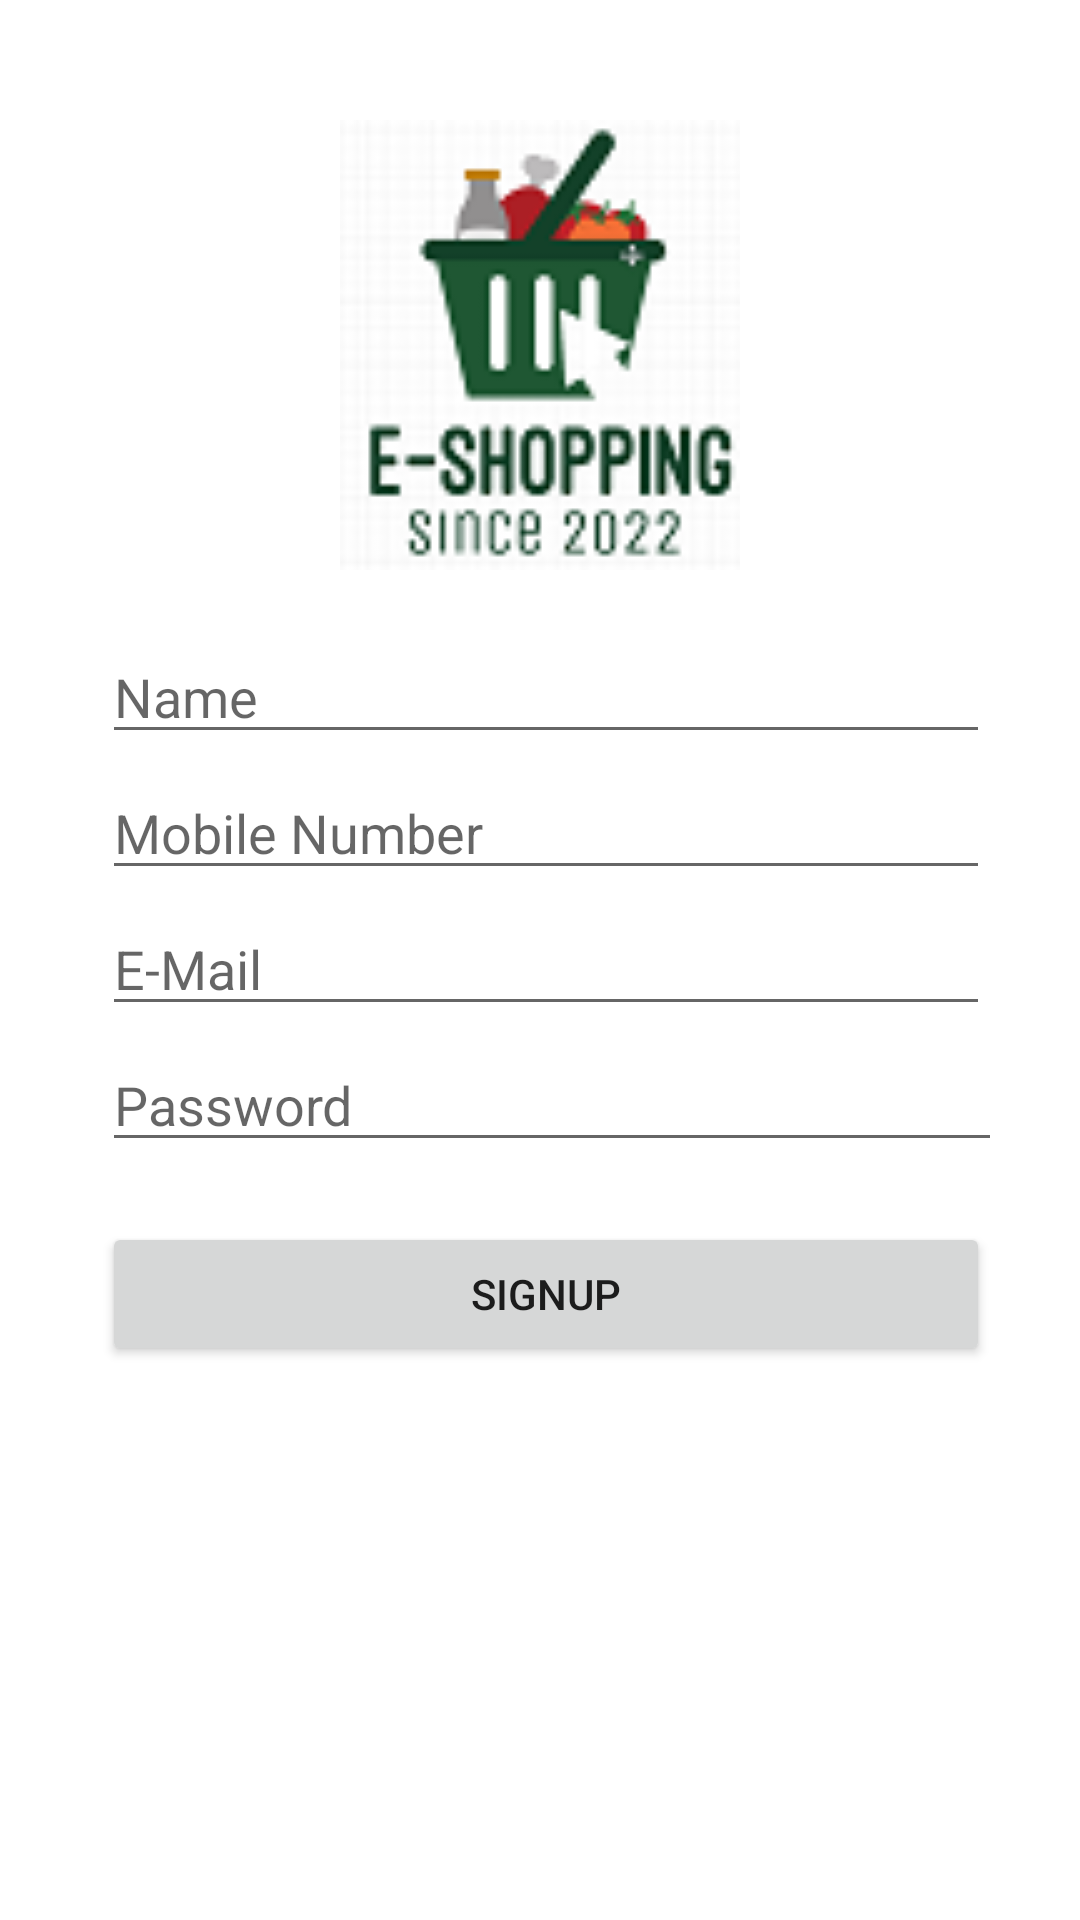

Here is an Android app screen rendered from its layout file. Give the layout XML and the strings, colors and styles it references.
<!-- AndroidManifest.xml: application theme Theme.EShopping -->
<!-- res/layout/activity_signup.xml -->
<?xml version="1.0" encoding="utf-8"?>
<LinearLayout xmlns:android="http://schemas.android.com/apk/res/android"
    xmlns:app="http://schemas.android.com/apk/res-auto"
    xmlns:tools="http://schemas.android.com/tools"
    android:layout_width="match_parent"
    android:layout_height="match_parent"
    android:orientation="vertical">

    <ScrollView
        android:layout_width="match_parent"
        android:layout_height="match_parent">

        <LinearLayout
            android:layout_width="match_parent"
            android:layout_height="match_parent"
            android:layout_marginLeft="10dp"
            android:layout_marginRight="10dp"
            android:orientation="vertical">

            <ImageView
                android:visibility="gone"
                android:id="@+id/img_back"
                android:layout_width="54dp"
                android:layout_height="48dp"
                android:padding="14dp"
                android:layout_marginLeft="10dp"
                app:srcCompat="@mipmap/ic_launcher"

                />

            <ImageView

                android:layout_width="150dp"
                android:layout_height="150dp"
                android:layout_gravity="center"
                android:layout_marginTop="40dp"
                app:srcCompat="@drawable/androidlogo"
                tools:ignore="VectorDrawableCompat" />

            <LinearLayout
                android:layout_width="match_parent"
                android:layout_height="wrap_content"
                android:layout_marginLeft="24dp"
                android:layout_marginRight="20dp"
                android:layout_marginTop="20dp"
                android:orientation="vertical">



                <EditText

                    android:id="@+id/ed_name"
                    android:layout_width="match_parent"
                    android:layout_height="wrap_content"
                    android:hint="Name"
                    android:imeOptions="actionNext"
                    />


                <EditText
                    android:layout_marginTop="4dp"
                    android:id="@+id/ed_mobile"
                    android:layout_width="match_parent"
                    android:layout_height="wrap_content"
                    android:inputType="number"
                    android:maxLength="10"
                    android:hint="Mobile Number"
                    />

                <EditText
                    android:layout_marginTop="4dp"

                    android:hint="E-Mail"
                    android:id="@+id/ed_email"
                    android:layout_width="match_parent"
                    android:layout_height="wrap_content"
                    android:inputType="textEmailAddress" />



                <LinearLayout
                    android:layout_marginTop="4dp"

                    android:layout_width="match_parent"
                    android:layout_height="wrap_content"
                    android:orientation="horizontal">
                    <EditText
                        android:layout_weight="1"
                        android:layout_width="match_parent"
                        android:layout_height="wrap_content"
                        android:id="@+id/ed_password"
                         android:layout_marginRight="20dp"
                        android:hint="Password"
                        android:imeOptions="actionNext"
                        android:inputType="textPassword" />
                    <ImageView
                        android:layout_gravity="center"
                        android:id="@+id/im_password_hide_show"
                        android:layout_marginLeft="-60dp"
                        app:srcCompat="@drawable/ic_password_visible_gone"
                        android:layout_width="wrap_content"
                        android:layout_height="wrap_content" />
                </LinearLayout>


                <LinearLayout
                    android:visibility="gone"
                     android:layout_width="match_parent"
                    android:layout_height="wrap_content"
                    android:orientation="horizontal">
                    <EditText
                        android:layout_weight="1"
                        android:layout_width="match_parent"
                        android:layout_height="wrap_content"
                        android:id="@+id/ed_conformpass"
                          android:layout_marginRight="20dp"
                        android:imeOptions="actionNext"
                        android:inputType="textPassword" />
                    <ImageView
                        android:id="@+id/im_password_hide_show_2"
                        android:layout_marginLeft="-60dp"
                        app:srcCompat="@drawable/ic_password_visible_gone"
                        android:layout_width="wrap_content"
                        android:layout_height="wrap_content" />
                </LinearLayout>


                <Button
                    android:layout_marginTop="20dp"
                    android:id="@+id/bt_createaccount"
                    android:layout_width="match_parent"
                    android:layout_height="wrap_content"
                    android:layout_gravity="center"

                    android:gravity="center"
                    android:text="signup" />

            </LinearLayout>

        </LinearLayout>

    </ScrollView>

</LinearLayout>
<!-- resources referenced by this layout -->
<resources>
  <!-- drawable androidlogo: png bitmap (drawable, 9001 bytes) -->
  <style name="Theme.EShopping" parent="Theme.MaterialComponents.DayNight.DarkActionBar">
          
          <item name="colorPrimary">@color/purple_500</item>
          <item name="colorPrimaryVariant">@color/purple_700</item>
          <item name="colorOnPrimary">@color/white</item>
          
          <item name="colorSecondary">@color/teal_200</item>
          <item name="colorSecondaryVariant">@color/teal_700</item>
          <item name="colorOnSecondary">@color/black</item>
          
          <item name="android:statusBarColor" tools:targetApi="l">?attr/colorPrimaryVariant</item>
          
      </style>
  <!-- not gathered from this repository: default colours our renderer supplied (Android Studio template values) -->
  <color name="purple_500">#FF6200EE</color>
  <color name="purple_700">#FF3700B3</color>
  <color name="teal_200">#FF03DAC5</color>
  <color name="teal_700">#FF018786</color>
  <color name="black">#FF000000</color>
  <color name="white">#FFFFFFFF</color>
</resources>
